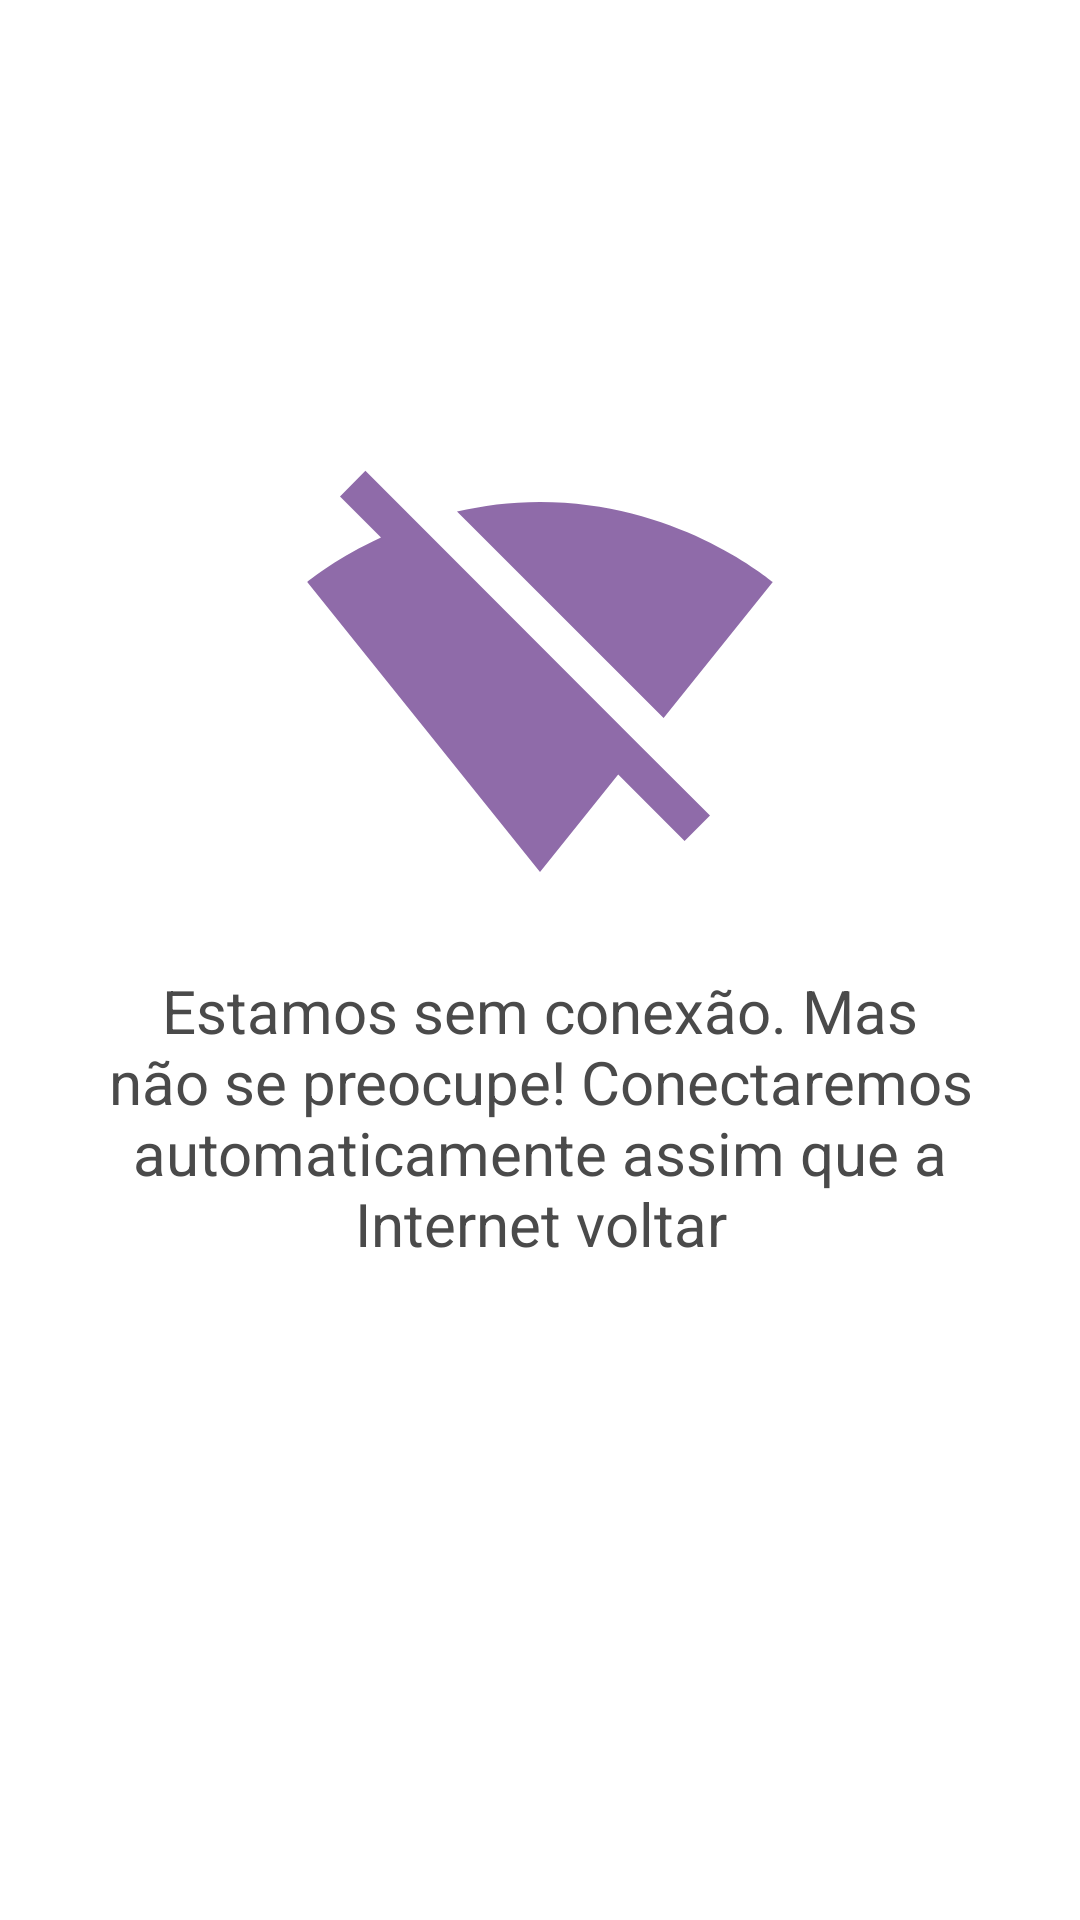

Produce the Android XML layout that renders to this screen, including the resource entries it uses.
<!-- AndroidManifest.xml: application theme AppTheme -->
<!-- res/layout/fragment_connectivity.xml -->
<?xml version="1.0" encoding="utf-8"?>
<androidx.constraintlayout.widget.ConstraintLayout
        xmlns:android="http://schemas.android.com/apk/res/android"
        xmlns:app="http://schemas.android.com/apk/res-auto"
              android:orientation="vertical"
              android:layout_width="match_parent"
              android:layout_height="match_parent">

    <ImageView
            android:id="@+id/logo"
            android:src="@drawable/ic_wifi_off"
            android:layout_width="match_parent"
            android:layout_height="@dimen/highest_heights"
            android:layout_marginBottom="8dp"
            android:layout_marginTop="8dp"
            app:layout_constraintBottom_toBottomOf="parent"
            app:layout_constraintTop_toTopOf="parent"
            app:layout_constraintStart_toStartOf="parent"
            app:layout_constraintEnd_toEndOf="parent"
            android:layout_marginLeft="8dp"
            android:layout_marginStart="8dp"
            android:layout_marginEnd="8dp"
            android:layout_marginRight="8dp"
            app:layout_constraintVertical_bias="0.3"/>
    <TextView
            android:layout_width="match_parent"
            android:layout_height="wrap_content"
            android:text="@string/no_connection_disclaimer"
            android:textAppearance="@style/ConnectivityTextAppearance"
            style="@style/ConnectivityTextAppearance"
            android:textAlignment="center"
            android:gravity="center"
            android:layout_margin="@dimen/higher_margin"
            app:layout_constraintBottom_toBottomOf="parent"
            app:layout_constraintTop_toBottomOf="@id/logo"
            app:layout_constraintStart_toStartOf="parent"
            app:layout_constraintEnd_toEndOf="parent"
            app:layout_constraintVertical_bias="0.0">

    </TextView>

</androidx.constraintlayout.widget.ConstraintLayout>
<!-- resources referenced by this layout -->
<resources>
  <dimen name="higher_margin">16dp</dimen>
  <dimen name="highest_heights">160dp</dimen>
  <!-- drawable ic_wifi_off (drawable) -->
  <vector android:alpha="0.7" android:height="24dp" android:tint="#5E2A84"
      android:viewportHeight="24.0" android:viewportWidth="24.0"
      android:width="24dp" xmlns:android="http://schemas.android.com/apk/res/android">
      <path android:fillColor="#FF000000" android:pathData="M23.64,7c-0.45,-0.34 -4.93,-4 -11.64,-4 -1.5,0 -2.89,0.19 -4.15,0.48L18.18,13.8 23.64,7zM17.04,15.22L3.27,1.44 2,2.72l2.05,2.06C1.91,5.76 0.59,6.82 0.36,7l11.63,14.49 0.01,0.01 0.01,-0.01 3.9,-4.86 3.32,3.32 1.27,-1.27 -3.46,-3.46z"/>
  </vector>
  <string name="no_connection_disclaimer">Estamos sem conexão. Mas não se preocupe! Conectaremos automaticamente assim
          que a Internet voltar
      </string>
  <style name="ConnectivityTextAppearance" parent="TextAppearance.AppCompat">
          <item name="fontFamily">@font/roboto_regular</item>
          <item name="android:textColor">@color/greyish_brown</item>
          <item name="android:textSize">20sp</item>
      </style>
  <style name="AppTheme" parent="Theme.MaterialComponents.Light.NoActionBar">
          
          <item name="colorPrimary">@color/warm_purple</item>
          <item name="colorPrimaryDark">@color/warm_purple_dark</item>
          <item name="colorAccent">@color/warm_purple_light</item>
      </style>
  <color name="greyish_brown">#4a4a4a</color>
  <color name="warm_purple">#5e2a84</color>
  <color name="warm_purple_dark">#2f0056</color>
  <color name="warm_purple_light">#8e56b4</color>
</resources>
